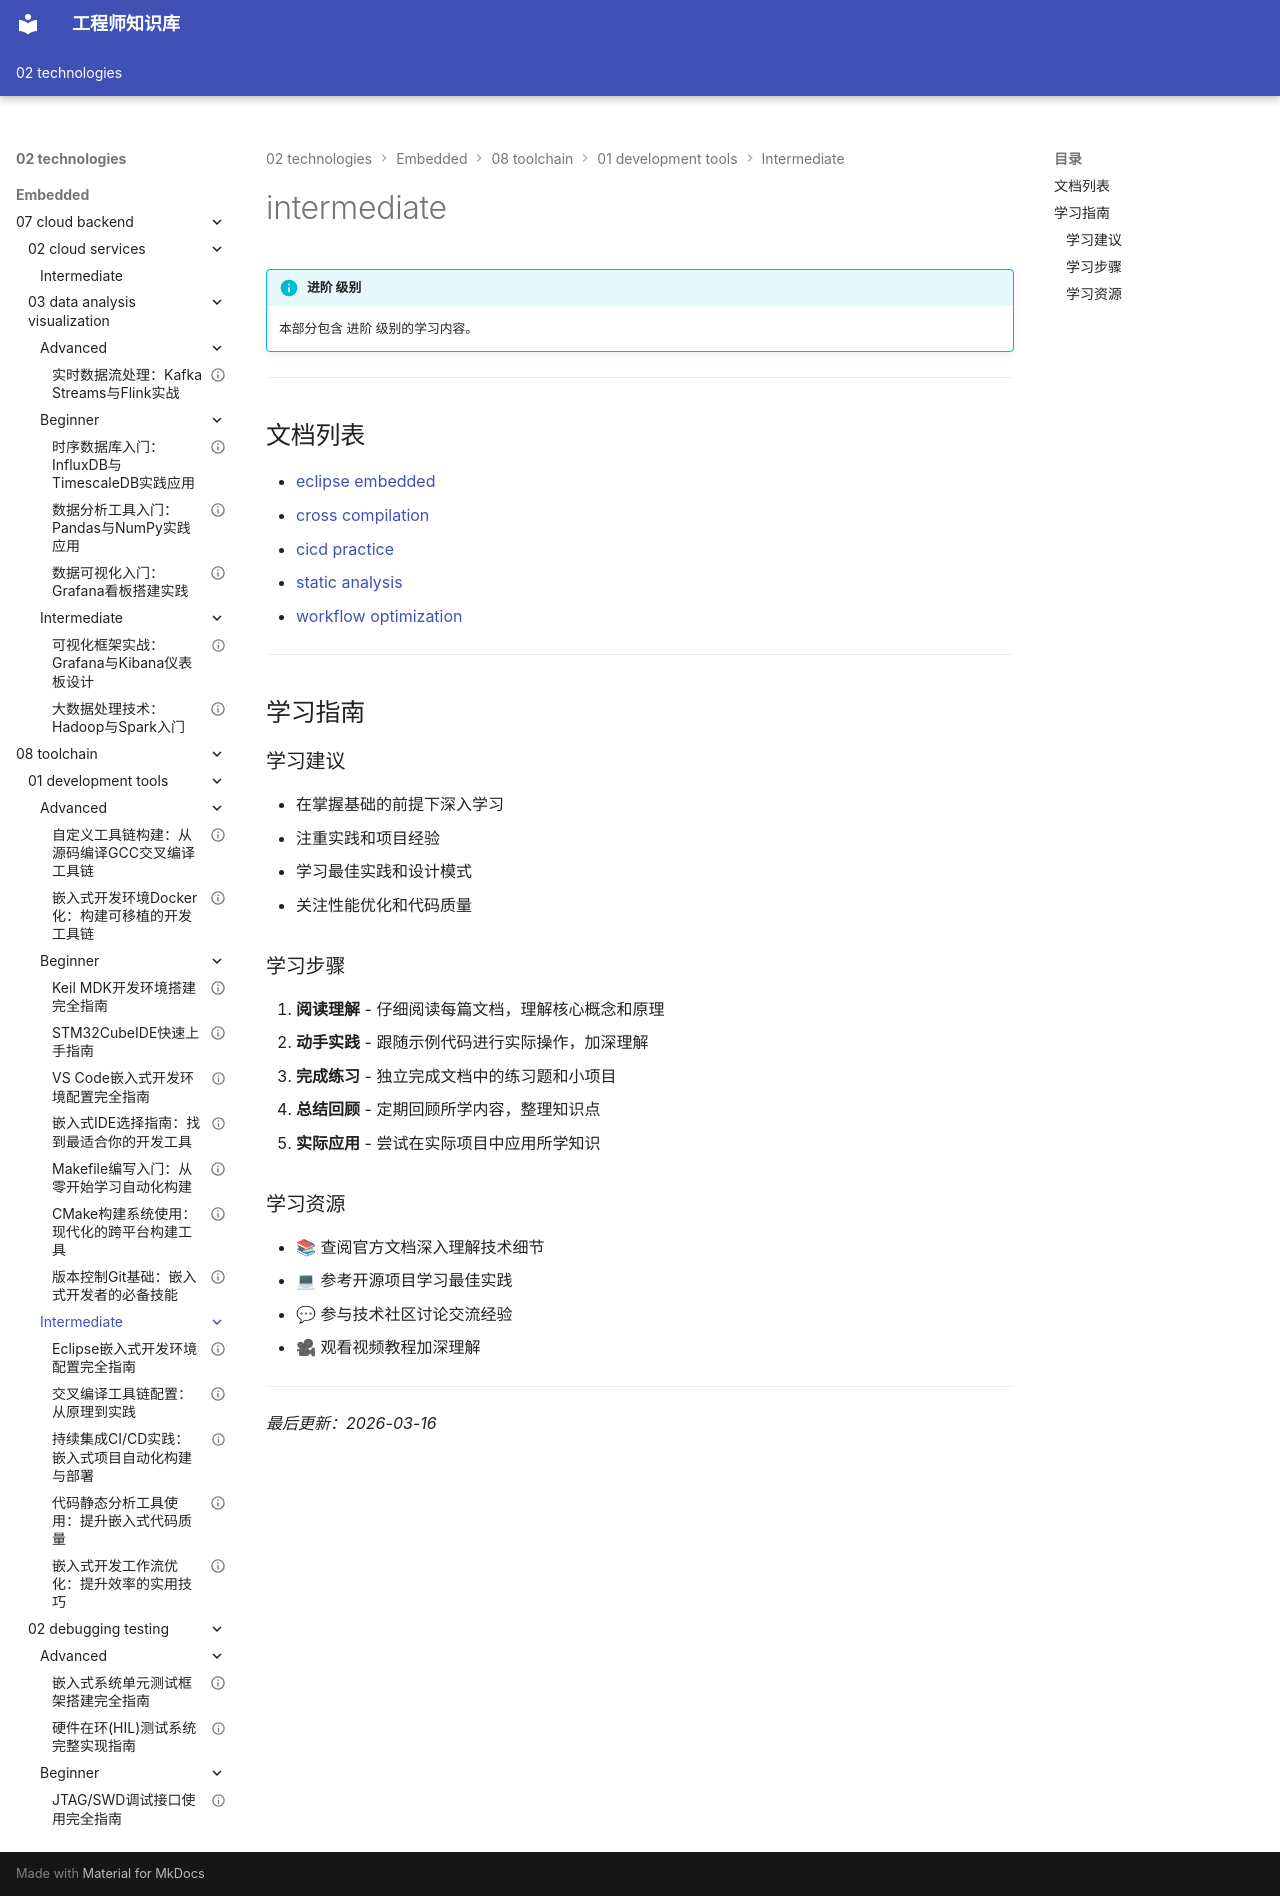

repository: Vuiora/knowledge-os · page: 02-technologies/embedded/08-toolchain/01-development-tools/intermediate/index.html · generator: mkdocs

---
title: intermediate
description: 本部分包含 进阶 级别的学习内容。
---

# intermediate

!!! info "进阶 级别"
    本部分包含 进阶 级别的学习内容。

---

## 文档列表

- [eclipse embedded](01-eclipse-embedded.md)
- [cross compilation](02-cross-compilation.md)
- [cicd practice](03-cicd-practice.md)
- [static analysis](04-static-analysis.md)
- [workflow optimization](05-workflow-optimization.md)

---

## 学习指南

### 学习建议

- 在掌握基础的前提下深入学习
- 注重实践和项目经验
- 学习最佳实践和设计模式
- 关注性能优化和代码质量

### 学习步骤

1. **阅读理解** - 仔细阅读每篇文档，理解核心概念和原理
2. **动手实践** - 跟随示例代码进行实际操作，加深理解
3. **完成练习** - 独立完成文档中的练习题和小项目
4. **总结回顾** - 定期回顾所学内容，整理知识点
5. **实际应用** - 尝试在实际项目中应用所学知识

### 学习资源

- 📚 查阅官方文档深入理解技术细节
- 💻 参考开源项目学习最佳实践
- 💬 参与技术社区讨论交流经验
- 🎥 观看视频教程加深理解

---

*最后更新：2026-03-16*
